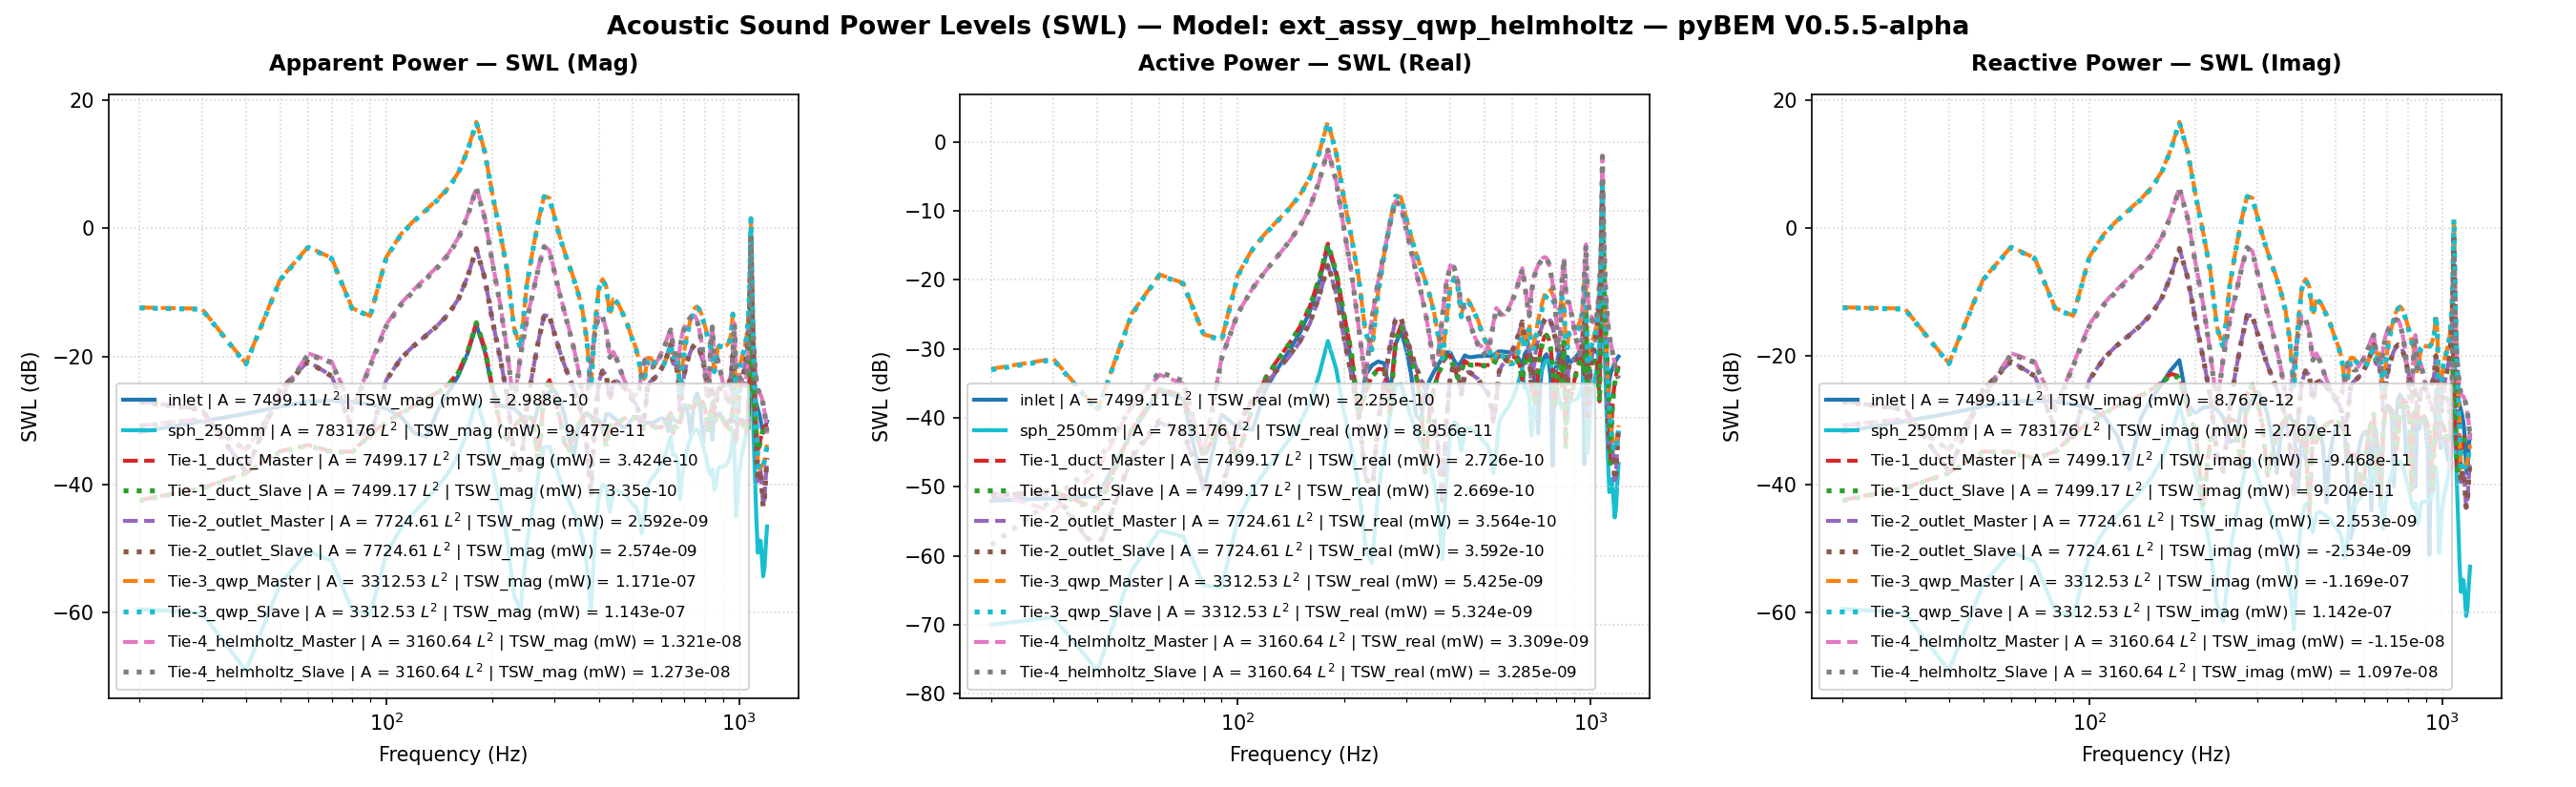

Values plotted in this chart, from the file beside it:
Freq(Hz), inlet | A = 7499.11 L^2 | TSW_real (mW) …, inlet | A = 7499.11 L^2 | TSW_imag (mW) …, inlet | A = 7499.11 L^2 | TSW_mag (mW) =…, inlet | A = 7499.11 L^2 | TSW_real (mW) …, inlet | A = 7499.11 L^2 | TSW_imag (mW) …, inlet | A = 7499.11 L^2 | TSW_mag (mW) =…, inlet | A = 7499.11 L^2 | P_rms (MPa), inlet | A = 7499.11 L^2 | V_mean (mm/s), inlet | A = 7499.11 L^2 | SPL (dB), sph_250mm | A = 783176 L^2 | TSW_real (m…, sph_250mm | A = 783176 L^2 | TSW_imag (m…, sph_250mm | A = 783176 L^2 | TSW_mag (mW…, sph_250mm | A = 783176 L^2 | TSW_real (m…, sph_250mm | A = 783176 L^2 | TSW_imag (m…, sph_250mm | A = 783176 L^2 | TSW_mag (mW…, sph_250mm | A = 783176 L^2 | P_rms (MPa), sph_250mm | A = 783176 L^2 | V_mean (mm/…, sph_250mm | A = 783176 L^2 | SPL (dB), Tie-1_duct_Master | A = 7499.17 L^2 | TS…, Tie-1_duct_Master | A = 7499.17 L^2 | TS…, Tie-1_duct_Master | A = 7499.17 L^2 | TS…, Tie-1_duct_Master | A = 7499.17 L^2 | TS…, Tie-1_duct_Master | A = 7499.17 L^2 | TS…
20.0, 6.296242460764888e-15, -6.560748313614447e-13, 6.561050426685295e-13, -52.01, -31.83, -31.83, 3.546015265610126e-12, (4.862092144183126e-05-8.431872219583422…, -15.03, 9.968625458649293e-17, 1.1338863083753365e-15, 1.1382598603458403e-15, -70.01, -59.45, -59.44, 1.0256363163729176e-14, (-2.4607851500163525e-07+1.2119195434306…, -65.8, 7.381635553341681e-15, -5.646506843498953e-14, 5.694552218401732e-14, -51.32, -42.48
30.0, 6.827612436158507e-15, -9.685870022331662e-13, 9.686110660046217e-13, -51.66, -30.14, -30.14, 5.33637455730332e-12, (4.678128578301549e-05-1.244827791889497…, -11.48, 1.2977578410160608e-16, 9.835908972472601e-16, 9.921153195505334e-16, -68.87, -60.07, -60.03, 1.1711314902676499e-14, (-1.803853833333728e-07+1.06958034532199…, -64.65, 8.735649768005335e-15, -8.777179522930355e-14, 8.820543982455983e-14, -50.59, -40.57
40.0, 7.263650220300906e-15, -1.2696429751650477e-12, 1.269663752731595e-12, -51.39, -28.96, -28.96, 7.2422215263728915e-12, (4.381668499337177e-05-1.631744858870459…, -8.823, 2.1666550089566073e-17, 1.2310297110739838e-16, 1.249951234578879e-16, -76.64, -69.1, -69.03, 4.788804491611981e-15, (-6.108781503483679e-08+2.13564462520547…, -72.42, 4.761542355719136e-15, -1.5195106626209947e-13, 1.5202565186110617e-13, -53.22, -38.18
50.0, 6.055693247789734e-14, -1.6424763549732138e-12, 1.6435923213246122e-12, -42.18, -27.85, -27.84, 9.734602648442174e-12, (3.977536977803082e-05-2.110910232615143…, -6.254, 6.071318757252536e-16, 2.7581349212161825e-15, 2.8241666661431053e-15, -62.17, -55.59, -55.49, 2.536560517908736e-14, (2.731951154000637e-07+4.210517104239366…, -57.94, 6.747174553077942e-14, -3.240035063450123e-13, 3.30954239387914e-13, -41.71, -34.89
60.0, 2.4531928824422723e-13, -1.9522370171759265e-12, 1.9675901312053314e-12, -36.1, -27.09, -27.06, 1.1657422377964015e-11, (3.737396633080018e-05-2.509014564239456…, -4.689, 2.356828492886474e-15, 8.917820031146803e-15, 9.223998842844934e-15, -56.28, -50.5, -50.35, 5.0001635451228726e-14, (2.701912076917154e-07+3.704631463827351…, -52.04, 2.630388006948909e-13, -3.204293148273304e-13, 4.1456526201759715e-13, -35.8, -34.94
70.0, 1.8999863015510233e-13, -2.021072599879946e-12, 2.029983727384606e-12, -37.21, -26.94, -26.93, 1.276976795153906e-11, (3.350809506507733e-05-2.597482039255441…, -3.897, 1.9028899970077114e-15, 6.168367873844482e-15, 6.4552112721264755e-15, -57.21, -52.1, -51.9, 4.4946012329829136e-14, (7.178975400703876e-08+3.500463716404862…, -52.97, 2.096671831970579e-13, -2.5192766583011003e-13, 3.2776192048558084e-13, -36.78, -35.99
80.0, 9.245672695445795e-15, -1.9452126554365544e-12, 1.9452346278364783e-12, -50.34, -27.11, -27.11, 1.3976994636878642e-11, (2.7435923596598792e-05-2.49998685615201…, -3.112, 3.7258043497151364e-16, 1.0561631140122022e-15, 1.1199538847307573e-15, -64.29, -59.76, -59.51, 1.9893522861001867e-14, (-1.7448909754812798e-08+1.3909982038506…, -60.05, 2.731621969944626e-14, -3.2507513573093535e-13, 3.2622081437142304e-13, -45.64, -34.88
90.0, 1.1175183130804663e-13, -1.7792300588030157e-12, 1.7827361201111299e-12, -39.52, -27.5, -27.49, 1.5822287045906833e-11, (1.949614175738557e-05-2.286666061238354…, -2.035, 3.4974763483896765e-16, 8.810302647437293e-16, 9.479123036810197e-16, -64.56, -60.55, -60.23, 1.9278941954548718e-14, (4.0525510309647e-08-1.1559908001600408e…, -60.32, 8.764557909379776e-14, -5.926725633840943e-13, 5.991181143338603e-13, -40.57, -32.27
100.0, 7.22265987388849e-14, -1.5322375784310375e-12, 1.5339389421752085e-12, -41.41, -28.15, -28.14, 1.8063220952860168e-11, (1.1187257544024532e-05-1.96923138242697…, -0.8847, 3.3905322210704557e-15, 7.682218345923741e-15, 8.397153532987488e-15, -54.7, -51.15, -50.76, 6.003364047208804e-14, (1.6295197136240952e-07-3.08288555882363…, -50.45, 2.770975321762597e-14, -9.499770221892308e-13, 9.503810673150535e-13, -45.57, -30.22
110.0, 6.712904350766918e-14, -1.143145100369653e-12, 1.1451144174192371e-12, -41.73, -29.42, -29.41, 2.014708352467299e-11, (3.7329648867188976e-06-1.46916981935701…, 0.06364, 9.024025940205908e-15, 1.8578050203078822e-14, 2.0653740424378977e-14, -50.45, -47.31, -46.85, 9.794883977266836e-14, (2.6230067575565887e-07-4.55866190711957…, -46.2, 1.441602698722721e-13, -1.3098360127133497e-12, 1.3177452574797803e-12, -38.41, -28.83
120.0, 2.62805162934309e-13, -5.755171382149111e-13, 6.32682013371654e-13, -35.8, -32.4, -31.99, 2.1875904712894076e-11, (-2.1876515644928926e-06-7.3965449330505…, 0.7787, 1.726912995889719e-14, 3.257354105835664e-14, 3.686812209236764e-14, -47.63, -44.87, -44.33, 1.3550530368420758e-13, (3.2010177348993014e-07-5.98715549980678…, -43.38, 3.8336834501027895e-13, -1.667819901392517e-12, 1.7113136800238772e-12, -34.16, -27.78
130.0, 5.302773506331065e-13, 1.707958515504269e-13, 5.571043811542878e-13, -32.75, -37.68, -32.54, 2.325910881148232e-11, (-5.998978767565695e-06+2.19506789022781…, 1.311, 2.944846324329656e-14, 5.124924404229526e-14, 5.910750377319723e-14, -45.31, -42.9, -42.28, 1.7695412745685186e-13, (3.435118688114103e-07-7.597327971202778…, -41.06, 7.083275391181703e-13, -2.0449021677936994e-12, 2.1641055377500824e-12, -31.5, -26.89
140.0, 9.455486847967134e-13, 1.0849262829763944e-12, 1.4391411865462575e-12, -30.24, -29.65, -28.42, 2.4443295049326693e-11, (-7.220816766590387e-06+1.39434700866992…, 1.743, 4.8982853870482166e-14, 7.912020337609171e-14, 9.305550255396574e-14, -43.1, -41.02, -40.31, 2.2821725728498656e-13, (3.450211203947426e-07-9.578468648366957…, -38.85, 1.2037669109661273e-12, -2.473952280064113e-12, 2.751271462428118e-12, -29.19, -26.07
150.0, 1.714054483624363e-12, 2.184662376131384e-12, 2.77682056865704e-12, -27.66, -26.61, -25.56, 2.5861603872411986e-11, (-5.628211101943092e-06+2.80772758196586…, 2.233, 8.479434620111901e-14, 1.2778003290568652e-13, 1.533552019236829e-13, -40.72, -38.94, -38.14, 3.002600581425669e-13, (3.459746962711176e-07-1.227707742737705…, -36.47, 2.09883592968768e-12, -3.019667420228919e-12, 3.677431656542365e-12, -26.78, -25.2
160.0, 3.4978088320839814e-12, 3.6142223283469845e-12, 5.029639118716829e-12, -24.56, -24.42, -22.98, 2.8857767831925037e-11, (-1.7394918430044134e-06+4.6449977028608…, 3.185, 1.6567384699577654e-13, 2.339658528245564e-13, 2.8668422326019614e-13, -37.81, -36.31, -35.43, 4.196825044337224e-13, (4.099981204643688e-07-1.656245957252252…, -33.56, 4.133138994084761e-12, -3.8373838631426335e-12, 5.63988943664071e-12, -23.84, -24.16
170.0, 9.293477961904498e-12, 5.9796147068610735e-12, 1.105099654650719e-11, -20.32, -22.23, -19.57, 3.834510991398259e-11, (-1.2828319550459755e-06+7.6849994422080…, 5.654, 4.211909829534613e-13, 5.596252547788254e-13, 7.004157835939794e-13, -33.76, -32.52, -31.55, 6.691237788570253e-13, (8.733902184803411e-07-2.464690594740821…, -29.51, 1.0648434470878883e-11, -5.2884797654332854e-12, 1.1889372351390082e-11, -19.73, -22.77
180.0, 2.9889727580964484e-11, 8.634947359468783e-12, 3.1112025500842366e-11, -15.24, -20.64, -15.07, 6.534811267943136e-11, (-6.169221460558527e-05+0.00011097632354…, 10.28, 1.3028299897668556e-12, 1.6343724369526407e-12, 2.0901050798719232e-12, -28.85, -27.87, -26.8, 1.176733420051563e-12, (3.6907002056058597e-06-2.46318231760431…, -24.61, 3.354615541597457e-11, -4.858062034410341e-12, 3.3896095791741256e-11, -14.74, -23.14
190.0, 1.1971902978445714e-11, 1.7190455578907136e-12, 1.209469216455802e-11, -19.22, -27.65, -19.17, 4.798479656469819e-11, (-6.348598696886649e-05+2.20931695454592…, 7.601, 5.121493469874095e-13, 6.085130887069935e-13, 7.95352206728161e-13, -32.91, -32.16, -30.99, 7.377255937785566e-13, (2.4817322817480965e-06+1.04617094793416…, -28.66, 1.342777106812006e-11, 1.4556757857050941e-12, 1.3506443938021965e-11, -18.72, -28.37
200.0, 2.7050733775669396e-12, 1.2909660508083647e-12, 2.997334703092258e-12, -25.68, -28.89, -25.23, 3.013754505608512e-11, (-2.0694158726885685e-05+1.6591492707696…, 3.562, 1.2068308469127742e-13, 1.3619448584319249e-13, 1.819707254057465e-13, -39.18, -38.66, -37.4, 3.5807812585949993e-13, (1.0221430233846277e-06+7.52725538508006…, -34.94, 3.1704473722360206e-12, 6.677442515609026e-13, 3.2400029206176524e-12, -24.99, -31.75
210.0, 6.120244259441566e-13, 1.5602034636512564e-12, 1.6759501024617804e-12, -32.13, -28.07, -27.76, 2.2290013406266555e-11, (1.7691404344751277e-07+2.00517313166236…, 0.9416, 3.621037740693549e-14, 3.8913562259796904e-14, 5.315502572381838e-14, -44.41, -44.1, -42.74, 1.9612162870265601e-13, (5.345121353554957e-07+4.153417274050282…, -40.17, 8.798377098944371e-13, -5.035214593621505e-14, 8.812773311237897e-13, -30.56, -42.98
220.0, 9.923213181960217e-14, 1.6294722147196293e-12, 1.6324909538887978e-12, -40.03, -27.88, -27.87, 1.7311756386009535e-11, (1.3926749382495956e-05+2.09419731456031…, -1.254, 1.017209388361225e-14, 1.0433981349825476e-14, 1.4571872247090542e-14, -49.93, -49.82, -48.36, 1.0393583405403883e-13, (2.785261128831969e-07+2.120980340007366…, -45.69, 1.1036858475352809e-13, -4.868621803565548e-13, 4.992153915516179e-13, -39.57, -33.13
230.0, 4.154934326143549e-13, 1.4713233430827859e-12, 1.5288646677995946e-12, -33.81, -28.32, -28.16, 1.3207914233869991e-11, (2.440474133330735e-05+1.890944421205762…, -3.604, 1.36163315203269e-15, 1.335966633665402e-15, 1.907577439314521e-15, -58.66, -58.74, -57.2, 3.802209958388881e-14, (8.911968367731572e-08+8.800272235614148…, -54.42, 2.309707774668486e-13, -7.719737582045377e-13, 8.05785941426182e-13, -36.36, -31.12
240.0, 5.793606987261148e-13, 1.0890670979375633e-12, 1.2335825724444059e-12, -32.37, -29.63, -29.09, 9.292226051230396e-12, (3.252845361127232e-05+1.399668783103043…, -6.658, 7.837908621073812e-16, 7.368318288867335e-16, 1.0757552043023545e-15, -61.06, -61.33, -59.68, 2.8842835300993085e-14, (-9.148956368812349e-08+1.72062985323510…, -56.82, 4.131453537520347e-13, -9.63954832039272e-13, 1.0487602211844016e-12, -33.84, -30.16
250.0, 6.563153441424727e-13, 4.56015002922025e-13, 7.991867828279111e-13, -31.83, -33.41, -30.97, 5.548477769259263e-12, (3.7990508609954677e-05+5.86070376586837…, -11.14, 8.542427864921923e-15, 7.712229731956443e-15, 1.1508760196731335e-14, -50.68, -51.13, -49.39, 9.521056819757202e-14, (-3.015656899057403e-07+1.12020446275035…, -46.45, 5.114845246356043e-13, -1.0631480015962668e-12, 1.179788155661789e-12, -32.91, -29.73
260.0, 6.168198451913457e-13, -4.931548290964859e-13, 7.897267925574387e-13, -32.1, -33.07, -31.03, 5.371955082361451e-12, (3.872193111645216e-05-6.338024726208745…, -11.42, 3.386191836396251e-14, 2.940365699481966e-14, 4.484645537784083e-14, -44.7, -45.32, -43.48, 1.8953714173718122e-13, (-5.834846637503755e-07+8.77312402383692…, -40.47, 5.013024741072171e-13, -9.629180345119465e-13, 1.0855944508583154e-12, -33, -30.16
270.0, 2.197737502437752e-13, -1.70144337033474e-12, 1.715578632343109e-12, -36.58, -27.69, -27.66, 1.307109554534824e-11, (2.7337600396179824e-05-2.18669462715849…, -3.694, 1.1134719267706845e-13, 9.313997222558986e-14, 1.4516628996860069e-13, -39.53, -40.31, -38.38, 3.436529275376115e-13, (-9.422221776109719e-07+4.69887267217420…, -35.3, 1.320285325787205e-13, -1.700188426875899e-13, 2.152624915857793e-13, -38.79, -37.7
280.0, 1.1736673652102719e-12, -1.3792220576252227e-12, 1.811007611358819e-12, -29.3, -28.6, -27.42, 2.502557136025913e-11, (-7.63354290444001e-06-1.772575870376579…, 1.947, 2.957891758443842e-13, 2.3869453562587955e-13, 3.8008725035753875e-13, -35.29, -36.22, -34.2, 5.600312727389913e-13, (-7.97775599169238e-07+1.49066487084786e…, -31.06, 1.340626616793798e-12, 2.533654286466787e-12, 2.866475844828892e-12, -28.73, -25.96
290.0, 1.8177033775118484e-12, 2.1486594757033313e-12, 2.8143885856696647e-12, -27.4, -26.68, -25.51, 2.6324266569249803e-11, (-7.099537463136117e-06+2.76145666263890…, 2.387, 3.090353650475217e-13, 2.409179540295799e-13, 3.918473139168543e-13, -35.1, -36.18, -34.07, 5.723547619633804e-13, (5.230141040675842e-07+1.622247670259977…, -30.87, 2.1896370151790218e-12, 3.657009738627211e-12, 4.262420730835514e-12, -26.6, -24.37
300.0, 9.922029638560704e-13, 2.7618846034376194e-12, 2.9347015664613236e-12, -30.03, -25.59, -25.32, 1.8396093705021283e-11, (2.3458152083742245e-05+3.54957345537785…, -0.7261, 1.736304840281631e-13, 1.309331247072792e-13, 2.1746500437878763e-13, -37.6, -38.83, -36.63, 4.2895720530926126e-13, (9.213099032841158e-07+8.614746792674697…, -33.37, 1.3806209031609751e-12, 1.9566547224289167e-12, 2.3947049465536266e-12, -28.6, -27.08
310.0, 4.2453040726517275e-13, 2.0453695031364434e-12, 2.088962055915175e-12, -33.72, -26.89, -26.8, 1.1771048076949095e-11, (3.9368092547086944e-05+2.62870841371721…, -4.604, 1.0069462252256849e-13, 7.353969982553088e-14, 1.2468959241007945e-13, -39.97, -41.33, -39.04, 3.2662085360409834e-13, (8.480226981510138e-07+4.262852836381714…, -35.74, 7.742452567738941e-13, 7.990731422017083e-13, 1.1126426219703182e-12, -31.11, -30.97
320.0, 1.0683312584275361e-13, 1.2309543787137597e-12, 1.2355816441060914e-12, -39.71, -29.1, -29.08, 6.772757744640729e-12, (4.6047007608517035e-05+1.58202228363382…, -9.405, 6.477968159329972e-14, 4.5871877226628916e-14, 7.937654734003118e-14, -41.89, -43.38, -41, 2.61939079235412e-13, (7.258417565018425e-07+1.997889536016900…, -37.66, 4.1988696389433167e-13, 1.3531445875705221e-13, 4.411519751708177e-13, -33.77, -38.69
330.0, 9.224099823506461e-14, 4.917998104991992e-13, 5.003753145014744e-13, -40.35, -33.08, -33.01, 2.7744203060127847e-12, (4.792076999625087e-05+6.320610030321431…, -17.16, 4.4465294071456675e-14, 3.0562897889331076e-14, 5.3956029359607235e-14, -43.52, -45.15, -42.68, 2.1698626547377267e-13, (6.136728432587112e-07+6.631282509609575…, -39.29, 1.8901485394902274e-13, -2.9563000773599607e-13, 3.508898922558977e-13, -37.24, -35.29
340.0, 2.3581846337392674e-13, -1.502305883813239e-13, 2.7960611108028164e-13, -36.27, -38.23, -35.53, 1.6217049809697173e-12, (4.666389984608805e-05-1.930763175407186…, -21.82, 3.112405414957747e-14, 2.07866646114521e-14, 3.742715821933086e-14, -45.07, -46.82, -44.27, 1.815145812603999e-13, (5.109964460478102e-07-1.977994178116748…, -40.84, 1.6173402901477585e-14, -6.12809618217475e-13, 6.130230070244191e-13, -47.91, -32.13
350.0, 3.5523778707535246e-13, -6.76444416344538e-13, 7.640490388514968e-13, -34.49, -31.7, -31.17, 4.6630090202012605e-12, (4.290982113598016e-05-8.69366207880874e…, -12.65, 2.1009131204063497e-14, 1.3647117070766687e-14, 2.5052492855856998e-14, -46.78, -48.65, -46.01, 1.491113724372167e-13, (4.0960772602395524e-07-7.43157432444700…, -42.55, 1.3197425071215348e-13, -8.661087035188371e-13, 8.76105866412339e-13, -38.8, -30.62
360.0, 4.698172714768819e-13, -1.0442705247936706e-12, 1.1450891657555889e-12, -33.28, -29.81, -29.41, 7.77472237463574e-12, (3.694346622700724e-05-1.342096237629731…, -8.207, 1.2350337180928158e-14, 7.810338428414548e-15, 1.4612741524059935e-14, -49.08, -51.07, -48.35, 1.1431202271520073e-13, (3.011995603941198e-07-9.696272851351498…, -44.86, 2.763462134338101e-13, -1.067853653898381e-12, 1.103031575170597e-12, -35.59, -29.71
370.0, 5.954511828675092e-13, -1.1670418623925791e-12, 1.3101712940509174e-12, -32.25, -29.33, -28.83, 1.0664352961079297e-11, (2.9142213190843885e-05-1.49988193239768…, -5.462, 4.764645654318638e-15, 2.936311150051814e-15, 5.596764367126428e-15, -53.22, -55.32, -52.52, 7.099361511211862e-14, (1.8162824307656656e-07-7.07662991775604…, -49, 4.3437414017318916e-13, -1.189397803399408e-12, 1.2662337968884476e-12, -33.62, -29.25
380.0, 7.447818974447248e-13, -8.869513061294505e-13, 1.1581807692265066e-12, -31.28, -30.52, -29.36, 1.2948989836533485e-11, (2.0959102884281065e-05-1.13990961408425…, -3.776, 8.973469432845723e-16, 5.392465498593481e-16, 1.0469089636436283e-15, -60.47, -62.68, -59.8, 3.080413667601924e-14, (6.971589344319582e-08+4.676995757017130…, -56.25, 6.195424303883642e-13, -1.1140239481772473e-12, 1.2747086648187276e-12, -32.08, -29.53
390.0, 8.933314580265562e-13, -7.792536533390788e-14, 8.96723734749045e-13, -30.49, -41.08, -30.47, 1.3313414175846706e-11, (1.7938691474595827e-05-1.00149661555585…, -3.535, 1.2542634474590733e-14, 7.352978701359465e-15, 1.4539050015246455e-14, -49.02, -51.34, -48.37, 1.1514891014280134e-13, (7.91412874263475e-08+3.0137074481985034…, -44.8, 8.003362196836575e-13, -5.589831086825914e-13, 9.762172813108675e-13, -30.97, -32.53
400.0, 8.831636391054557e-13, 5.163960550268825e-13, 1.0230556676375528e-12, -30.54, -32.87, -29.9, 9.287382439280727e-12, (2.8634427974758782e-05+6.63672090826607…, -6.663, 5.4778131489451503e-14, 3.136794834005454e-14, 6.312362372788787e-14, -42.61, -45.04, -42, 2.406166053481578e-13, (4.2241148715640435e-07+4.89570958453598…, -38.39, 7.864929159203121e-13, 4.5329775958226066e-13, 9.077719788774779e-13, -31.04, -33.44
410.0, 6.834035197954104e-13, -2.47960959487407e-13, 7.269972546706565e-13, -31.65, -36.06, -31.38, 5.063795599844615e-12, (3.823959438676672e-05-3.186793679471706…, -11.93, 8.747661590223928e-14, 4.896323697239347e-14, 1.0024747829508063e-13, -40.58, -43.1, -39.99, 3.040339567957554e-13, (7.79730329824405e-07+2.2557590036264598…, -36.36, 5.446260908687189e-13, 6.622381066175084e-13, 8.57424567359301e-13, -32.64, -31.79
420.0, 5.576272375292551e-13, -1.1186619289176868e-12, 1.2499410575080523e-12, -32.54, -29.51, -29.03, 9.33271971404954e-12, (3.2720202459284484e-05-1.43770405305338…, -6.62, 7.856343641458776e-14, 4.30123735923914e-14, 8.956716933854963e-14, -41.05, -43.66, -40.48, 2.8809877787268725e-13, (7.494104802088834e-07-1.505066061388702…, -36.83, 3.8896006864399944e-13, 3.2714460577795615e-14, 3.9033340995928195e-13, -34.1, -44.85
430.0, 6.536002234273809e-13, -1.0588322047877015e-12, 1.2443146265956643e-12, -31.85, -29.75, -29.05, 1.3458306296167568e-11, (2.0569323300246538e-05-1.36081090539976…, -3.441, 3.2883794505593986e-14, 1.762182837461952e-14, 3.7307811197531797e-14, -44.83, -47.54, -44.28, 1.8637209888989817e-13, (4.507220443362991e-07-1.960784754872569…, -40.61, 4.891509079939948e-13, -7.001492449587511e-13, 8.540945942971767e-13, -33.11, -31.55
440.0, 8.05817223700097e-13, -7.447874113154644e-13, 1.0972919784932918e-12, -30.94, -31.28, -29.6, 1.2645282723230153e-11, (2.1077221814138612e-05-9.57200609255892…, -3.982, 6.552093007021153e-14, 3.4386039704233585e-14, 7.399589180357703e-14, -41.84, -44.64, -41.31, 2.6304802100423887e-13, (6.665139391957446e-07-1.777764630951637…, -37.62, 6.708320922497168e-13, -4.488939332592284e-13, 8.071687923285148e-13, -31.73, -33.48
450.0, 7.60760181998612e-13, -6.762812495549495e-13, 1.01789605707762e-12, -31.19, -31.7, -29.92, 1.4073990707720553e-11, (1.7223892923017008e-05-8.69156505960525…, -3.052, 7.240200587106508e-14, 3.72359016667075e-14, 8.14159863115743e-14, -41.4, -44.29, -40.89, 2.7649065506964784e-13, (6.055628377287931e-07-3.915199240985363…, -37.19, 6.079780154057657e-13, -6.238586381691884e-13, 8.711124311103864e-13, -32.16, -32.05
460.0, 7.597706394849061e-13, -3.8999433361822826e-13, 8.540181525457343e-13, -31.19, -34.09, -30.69, 1.4905869349799944e-11, (1.4437453423631982e-05-5.01220627623627…, -2.553, 6.838509779008282e-14, 3.448533397062924e-14, 7.65882488298631e-14, -41.65, -44.62, -41.16, 2.68688141120269e-13, (4.895061408023537e-07-4.962805158804586…, -37.44, 5.934531623365624e-13, -7.82648110551036e-13, 9.822040118205447e-13, -32.27, -31.06
470.0, 7.71176244205454e-13, -5.200017635517303e-14, 7.729274338304982e-13, -31.13, -42.84, -31.12, 1.5091200682950458e-11, (1.3645364968924061e-05-6.68306146591175…, -2.446, 6.382016063914805e-14, 3.157414346766892e-14, 7.120350721504947e-14, -41.95, -45.01, -41.47, 2.5954438727045034e-13, (3.7709336319131453e-07-5.53732395123886…, -37.74, 5.931005330406163e-13, -8.77705833196888e-13, 1.0593091012168763e-12, -32.27, -30.57
480.0, 7.836666840037894e-13, 2.622282746507938e-13, 8.263759069841202e-13, -31.06, -35.81, -30.83, 1.479487451968447e-11, (1.4513114335106454e-05+3.37015718104753…, -2.618, 5.970862835147374e-14, 2.899607541486153e-14, 6.63768987606287e-14, -42.24, -45.38, -41.78, 2.5102589144774006e-13, (2.6729363075686385e-07-5.86770058373315…, -38.03, 5.948536951819848e-13, -9.254533463238399e-13, 1.100143088372442e-12, -32.26, -30.34
490.0, 7.844972651577794e-13, 5.281652791874983e-13, 9.457243367806728e-13, -31.05, -32.77, -30.24, 1.4244550139216905e-11, (1.6358011560443448e-05+6.78797895003551…, -2.948, 5.011488289335266e-14, 2.3900901879427403e-14, 5.552255936161866e-14, -43, -46.22, -42.56, 2.2996042346952564e-13, (1.3439551492920795e-07-5.72312733012068…, -38.79, 5.830192543304427e-13, -9.61770402226282e-13, 1.1246838478072537e-12, -32.34, -30.17
500.0, 7.912790590980172e-13, 7.372641810066356e-13, 1.0815179249381069e-12, -31.02, -31.32, -29.66, 1.3118802144413627e-11, (1.9847543593095506e-05+9.47531755398031…, -3.663, 4.419639422710103e-14, 2.071070409762567e-14, 4.88083448489778e-14, -43.55, -46.84, -43.12, 2.15941485522871e-13, (1.0030332710172814e-07-5.40276771003690…, -39.33, 5.818413264649461e-13, -9.61770592230276e-13, 1.1240738415519968e-12, -32.35, -30.17
510.0, 7.956623958202093e-13, 8.229042318262177e-13, 1.1446615320171518e-12, -30.99, -30.85, -29.41, 1.1749257246391947e-11, (2.374568715492729e-05+1.057596328960605…, -4.62, 4.0297563999098874e-14, 1.8562703042431173e-14, 4.436741606745826e-14, -43.95, -47.31, -43.53, 2.06184973628743e-13, (2.59344415432121e-08-5.217035378038551e…, -39.74, 5.824485513135594e-13, -9.26682138923054e-13, 1.0945255143331609e-12, -32.35, -30.33
520.0, 7.925640581988381e-13, 7.996285193647881e-13, 1.1258612504789987e-12, -31.01, -30.97, -29.49, 1.0038395476186463e-11, (2.8113597961267656e-05+1.02768238867314…, -5.987, 3.079321455784919e-14, 1.3949725884368374e-14, 3.380557520668377e-14, -45.12, -48.55, -44.71, 1.8022850742519512e-13, (-3.404189458833829e-08-4.53335718598328…, -40.9, 5.796292544514212e-13, -8.663483859848912e-13, 1.0423673049911612e-12, -32.37, -30.62
530.0, 7.952268240451294e-13, 5.77972429261463e-13, 9.830756993575317e-13, -31, -32.38, -30.07, 7.844055830541842e-12, (3.263556703713406e-05+7.428100327918273…, -8.13, 1.5686953765889538e-14, 6.992231610610279e-15, 1.7174743705498883e-14, -48.04, -51.55, -47.65, 1.2863255454889506e-13, (2.4955541141755987e-09-3.23069358238472…, -43.83, 5.976689751233411e-13, -7.032445814641555e-13, 9.229090665843955e-13, -32.24, -31.53
540.0, 8.651259594513104e-13, 1.1017275773594422e-13, 8.721129297652303e-13, -30.63, -39.58, -30.59, 7.021211466932512e-12, (3.315746251695598e-05+1.415940028336216…, -9.092, 3.166823275943802e-14, 1.3893541640731714e-14, 3.4581895052594924e-14, -44.99, -48.57, -44.61, 1.8275549736065296e-13, (2.6651486345874053e-07-3.71444469574994…, -40.78, 7.15881761677309e-13, -3.330227069308024e-13, 7.895510243383429e-13, -31.45, -34.78
550.0, 9.256174330452517e-13, 1.4307725926868735e-14, 9.257280072345652e-13, -30.34, -48.44, -30.34, 8.118789248821713e-12, (3.0450582062068108e-05+1.83882860614896…, -7.831, 8.471191889573512e-14, 3.658931218631397e-14, 9.227614517991717e-14, -40.72, -44.37, -40.35, 2.988895215494794e-13, (2.2998802369230386e-07-7.0833661952017e…, -36.51, 7.90693754176975e-13, -2.5183552163998014e-13, 8.298299481545357e-13, -31.02, -35.99
560.0, 9.219745030385712e-13, -2.0582278239467793e-14, 9.222042151447515e-13, -30.35, -46.87, -30.35, 8.034227867874512e-12, (3.065599863536098e-05-2.645233924657206…, -7.922, 1.0703815837766997e-13, 4.5536356768933124e-14, 1.1632165377379536e-13, -39.7, -43.42, -39.34, 3.3596467280089343e-13, (2.036991726682748e-08-8.336202457930769…, -35.49, 7.830191038573631e-13, -2.944433500801019e-13, 8.365499407757922e-13, -31.06, -35.31
570.0, 9.106130786851953e-13, -1.6148827082922597e-13, 9.248214101587092e-13, -30.41, -37.92, -30.34, 7.971716921142226e-12, (3.091818949129051e-05-2.075446884264570…, -7.99, 1.2069515337427003e-13, 5.0591304627708525e-14, 1.3086940112941669e-13, -39.18, -42.96, -38.83, 3.5674486887002074e-13, (-1.539517736656594e-07-8.68545857037504…, -34.97, 7.76448049329878e-13, -2.6984639650486914e-13, 8.220028290795815e-13, -31.1, -35.69
580.0, 8.990679238013419e-13, -3.4661510739447344e-13, 9.63568972249801e-13, -30.46, -34.6, -30.16, 8.433527440476641e-12, (3.018690233489044e-05-4.454696560852e-0…, -7.5, 1.3649767118816013e-13, 5.6392735242947594e-14, 1.4768803210813077e-13, -38.65, -42.49, -38.31, 3.7937283182932703e-13, (-3.108581099720128e-07-8.81336469982818…, -34.44, 7.763854622887469e-13, -1.9070379026701452e-13, 7.99463771333959e-13, -31.1, -37.2
590.0, 8.848985209435475e-13, -5.245422786144317e-13, 1.0286836221220295e-12, -30.53, -32.8, -29.88, 9.462543613323237e-12, (2.8230794737451385e-05-6.74141615502602…, -6.5, 1.579336683165002e-13, 6.433132840802392e-14, 1.705331739065667e-13, -38.02, -41.92, -37.68, 4.0806927709088356e-13, (-4.725105694454554e-07-8.83129231764226…, -33.81, 7.772010003562613e-13, -6.614641784218791e-14, 7.80010732969827e-13, -31.09, -41.79
600.0, 8.639918012268206e-13, -6.48141181155453e-13, 1.080078156105729e-12, -30.63, -31.88, -29.67, 1.0931094224940082e-11, (2.5022087961224383e-05-8.32990896543301…, -5.247, 1.8786442922400805e-13, 7.546990845018658e-14, 2.0245678760945968e-13, -37.26, -41.22, -36.94, 4.4505513374333163e-13, (-6.543992910861579e-07-8.69803987512131…, -33.05, 7.717206291117367e-13, 1.0559424181060867e-13, 7.789113385361469e-13, -31.13, -39.76
610.0, 8.303702136247771e-13, -6.630347459668307e-13, 1.0626051788103413e-12, -30.81, -31.78, -29.74, 1.266600261915571e-11, (2.070077308520819e-05-8.521321026040525…, -3.968, 2.3052596608099227e-13, 9.136004900726811e-14, 2.479695134329727e-13, -36.37, -40.39, -36.06, 4.930017438694343e-13, (-8.705009860172978e-07-8.28212282550247…, -32.16, 7.498414944390809e-13, 3.328199968557806e-13, 8.20384920076982e-13, -31.25, -34.78
... 59 more rows
